Run: headless pygame with SDL's dummy video driver; simulated clock (each Clock.tick advances the game by its frame time, no real sleeping); random seed 0; keys injected as events and as key.get_pressed() state; no mouse input.
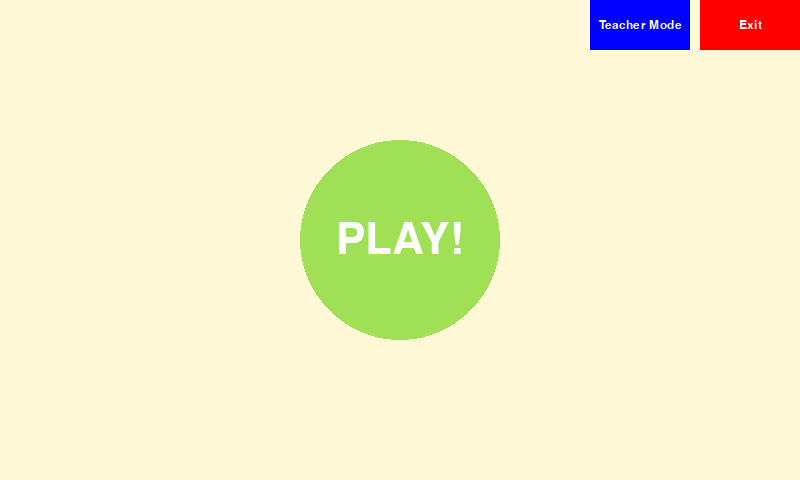
Frame 1 of 4 · flips 1–60 · no input
Frame 2 of 4 · flips 61–180 · tapped SPACE, RETURN · held RIGHT (→), D · screen unchanged from frame 1, image omitted
Frame 3 of 4 · flips 181–300 · held DOWN (↓), S · screen unchanged from frame 2, image omitted
Frame 4 of 4 · flips 301–420 · held LEFT (←), A, UP (↑), W · screen unchanged from frame 3, image omitted

The pygame program that drew these frames:

import os, sys
import pygame
from pygame.locals import *

class HomeScreen(pygame.sprite.Sprite):

    def __init__(self, width = 800, height = 480):
        pygame.init()
        self.width = width
        self.height = height
        # Remove third argument to test on non-touchscreen display
        self.screen = pygame.display.set_mode((self.width, self.height))#, pygame.FULLSCREEN)
        pygame.mouse.set_visible(False)

    def Main(self):
        
        while 1:
            self.screen.fill((255, 249, 216))

            self.circle = pygame.draw.circle(self.screen, (160,224,87), (400,240) ,100)
            self.rect = pygame.draw.rect(self.screen, (0,0,255), (590,0,100,50) ,0)
            self.rect = pygame.draw.rect(self.screen, (255,0,0), (700,0,100,50) ,0)

            for event in pygame.event.get():
                if event.type == pygame.QUIT:
                    pygame.quit()
                    sys.exit()

                if event.type == KEYDOWN:
                    if event.key == K_q and pygame.key.get_mods() and KMOD_CTRL:
                        pygame.quit()
                        sys.exit()

                    #elif event.key == K_b:
                        #Window = PygameOutput(quiz, [24,25,8,7]) #Check these numbers work
                        #Window.Main()


            if pygame.font:
                    self.DisplayText("PLAY!", 64, (255,255,255), x=400, y=240)
                    self.DisplayText("Teacher Mode", 18, (255,255,255), x=640, y=25)
                    self.DisplayText("Exit", 18, (255,255,255), x=750, y=25)

            pygame.display.update()

    def DisplayText(self,text, size, colour, x=0, y=0):
        font = pygame.font.Font(None, size)
        text = font.render(text, 1, (colour))
        textpos = text.get_rect(centerx=x, centery=y)
        self.screen.blit(text, textpos)


Window = HomeScreen()
Window.Main()
